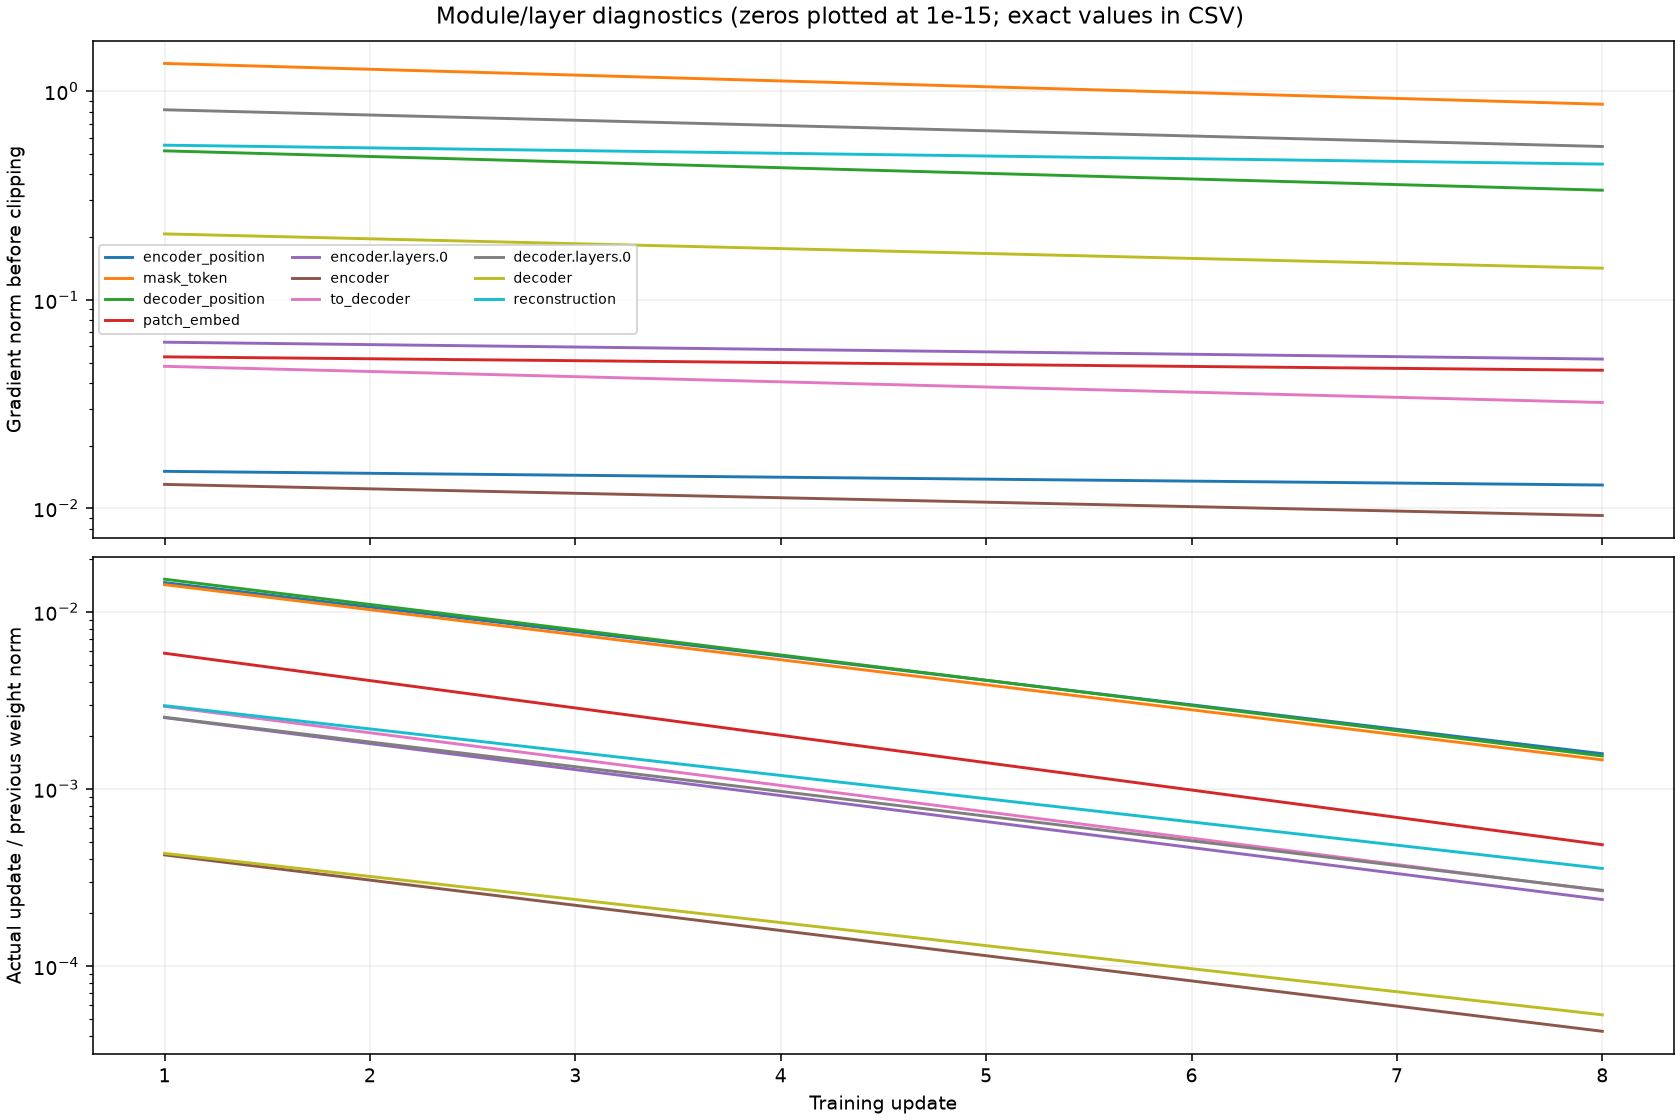

Source data for this figure (header and first rows):
step, group, grad_norm_before_clip, parameters_without_grad, parameter_tensors, weight_norm_before, update_norm, relative_update_norm
1, encoder_position, 0.01507, 0, 2, 0.6542, 0.009598, 0.01467
1, mask_token, 1.361, 0, 1, 0.1188, 0.001697, 0.01428
1, decoder_position, 0.5184, 0, 2, 0.6261, 0.0096, 0.01533
1, patch_embed, 0.05333, 0, 2, 3.254, 0.01905, 0.005852
1, encoder.layers.0, 0.06269, 0, 12, 13.32, 0.03374, 0.002532
1, encoder, 0.01304, 0, 2, 5.657, 0.002401, 0.0004245
1, to_decoder, 0.04804, 0, 2, 3.326, 0.009747, 0.00293
1, decoder.layers.0, 0.8159, 0, 12, 13.28, 0.03377, 0.002544
1, decoder, 0.2073, 0, 2, 5.657, 0.00245, 0.0004331
1, reconstruction, 0.5519, 0, 2, 6.517, 0.01928, 0.002958
8, encoder_position, 0.01295, 0, 2, 0.656, 0.001039, 0.001584
8, mask_token, 0.8673, 0, 1, 0.1185, 0.0001733, 0.001462
8, decoder_position, 0.3357, 0, 2, 0.6275, 0.000965, 0.001538
8, patch_embed, 0.04599, 0, 2, 3.252, 0.001576, 0.0004846
8, encoder.layers.0, 0.05204, 0, 12, 13.33, 0.003166, 0.0002376
8, encoder, 0.009251, 0, 2, 5.657, 0.0002421, 4.279454675947802e-05
8, to_decoder, 0.03222, 0, 2, 3.326, 0.0008847, 0.0002659
8, decoder.layers.0, 0.5439, 0, 12, 13.27, 0.003558, 0.000268
8, decoder, 0.1419, 0, 2, 5.65, 0.0002996, 5.3026172664240785e-05
8, reconstruction, 0.4478, 0, 2, 6.505, 0.002316, 0.000356
